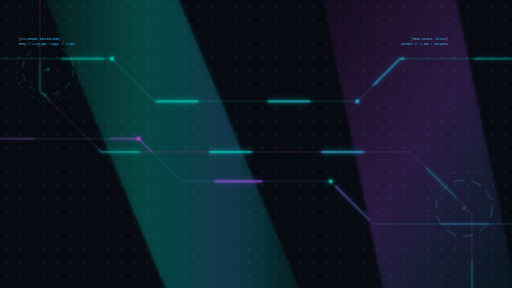
t = 0.00 s
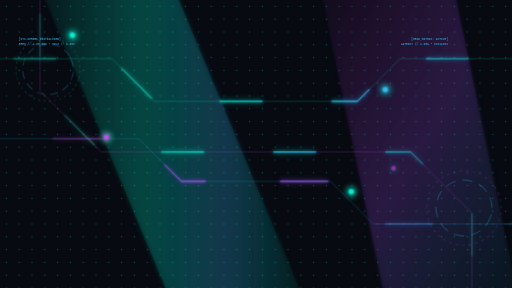
t = 1.20 s
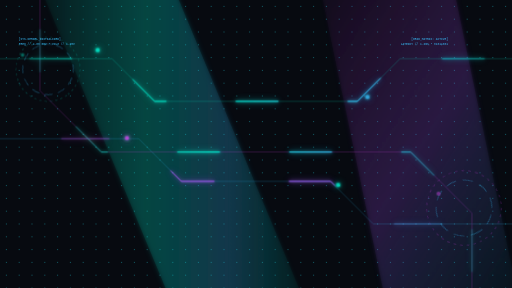
t = 3.60 s
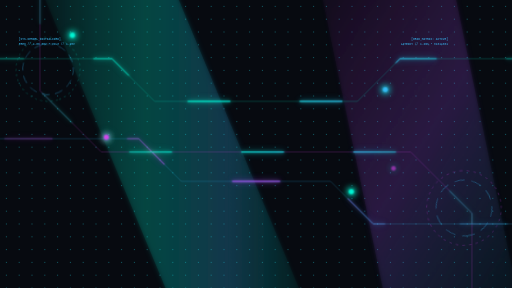
t = 4.80 s
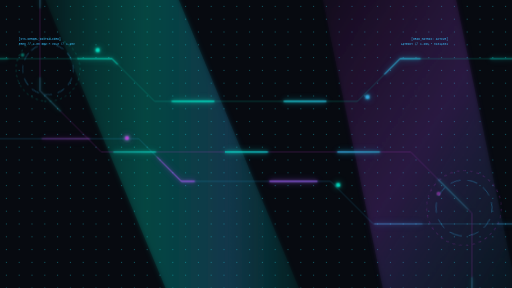
t = 6.60 s
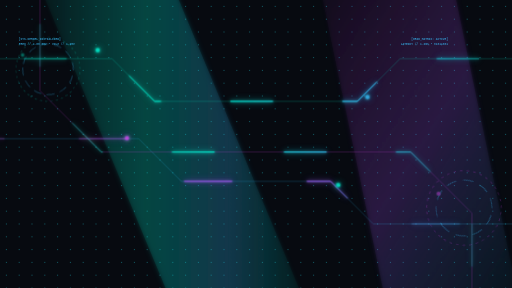
t = 8.40 s

The animated SVG that drew these frames (rendered in a browser with its animation timeline set to each time). Animation: 6 CSS @keyframes rules; frames cover the first 8.40 s, repeats indefinitely.

<svg xmlns="http://www.w3.org/2000/svg" viewBox="0 0 1920 1080" width="100%" height="100%">
  <defs>
    <!-- Intense Neon Filters -->
    <filter id="neonGlow" x="-30%" y="-30%" width="160%" height="160%">
      <feGaussianBlur stdDeviation="6" result="blur1" />
      <feGaussianBlur stdDeviation="12" result="blur2" />
      <feMerge>
        <feMergeNode in="blur2" />
        <feMergeNode in="blur1" />
        <feMergeNode in="SourceGraphic" />
      </feMerge>
    </filter>

    <!-- Gradients -->
    <linearGradient id="cyanTrace" x1="0%" y1="0%" x2="100%" y2="0%">
      <stop offset="0%" stop-color="#00f5d4" stop-opacity="0.2" />
      <stop offset="40%" stop-color="#00f5d4" stop-opacity="1" />
      <stop offset="70%" stop-color="#38bdf8" stop-opacity="1" />
      <stop offset="100%" stop-color="#00f5d4" stop-opacity="0.2" />
    </linearGradient>

    <linearGradient id="purpleTrace" x1="0%" y1="0%" x2="100%" y2="100%">
      <stop offset="0%" stop-color="#d946ef" stop-opacity="0.2" />
      <stop offset="50%" stop-color="#a855f7" stop-opacity="1" />
      <stop offset="100%" stop-color="#38bdf8" stop-opacity="0.2" />
    </linearGradient>

    <pattern id="dotMatrix" x="0" y="0" width="48" height="48" patternUnits="userSpaceOnUse">
      <circle cx="24" cy="24" r="1.8" fill="#38bdf8" opacity="0.5" />
      <line x1="22" y1="24" x2="26" y2="24" stroke="#00f5d4" stroke-width="0.8" opacity="0.4" />
      <line x1="24" y1="22" x2="24" y2="26" stroke="#00f5d4" stroke-width="0.8" opacity="0.4" />
    </pattern>

    <style>
      @keyframes trace1 {
        0% { stroke-dashoffset: 1400; }
        100% { stroke-dashoffset: 0; }
      }
      @keyframes trace2 {
        0% { stroke-dashoffset: 0; }
        100% { stroke-dashoffset: 1600; }
      }
      @keyframes pulseNode {
        0%, 100% { transform: scale(1); opacity: 0.6; }
        50% { transform: scale(1.3); opacity: 1; filter: drop-shadow(0 0 12px #00f5d4); }
      }
      @keyframes rotClock {
        0% { transform: rotate(0deg); }
        100% { transform: rotate(360deg); }
      }
      @keyframes rotCounter {
        0% { transform: rotate(360deg); }
        100% { transform: rotate(0deg); }
      }
      @keyframes laserScan {
        0% { transform: translateY(-100%); opacity: 0; }
        20% { opacity: 0.8; }
        80% { opacity: 0.8; }
        100% { transform: translateY(1100px); opacity: 0; }
      }

      .trace-flow-1 {
        stroke-dasharray: 160, 260;
        animation: trace1 7s linear infinite;
      }
      .trace-flow-2 {
        stroke-dasharray: 180, 280;
        animation: trace2 9s linear infinite;
      }
      .pulse-chip {
        transform-origin: center;
        animation: pulseNode 3s ease-in-out infinite;
      }
      .hud-clock {
        transform-origin: 0 0;
        animation: rotClock 24s linear infinite;
      }
      .hud-counter {
        transform-origin: 0 0;
        animation: rotCounter 18s linear infinite;
      }
      .scan-line {
        animation: laserScan 8s ease-in-out infinite;
      }
    </style>
  </defs>

  <!-- Deep Obsidian Backdrop -->
  <rect width="100%" height="100%" fill="#070a10" />

  <!-- Dot Matrix Grid -->
  <rect width="100%" height="100%" fill="url(#dotMatrix)" />

  <!-- Ambient Holographic Cyber Beams -->
  <g opacity="0.45" filter="url(#neonGlow)">
    <polygon points="150,-50 650,-50 1150,1150 650,1150" fill="url(#cyanTrace)" opacity="0.25" />
    <polygon points="1200,-50 1700,-50 1950,1150 1450,1150" fill="url(#purpleTrace)" opacity="0.2" />
  </g>

  <!-- Rotating Cyber HUD Circles -->
  <g transform="translate(180, 260)" opacity="0.6">
    <circle class="hud-clock" r="120" fill="none" stroke="#00f5d4" stroke-width="1.5" stroke-dasharray="8, 12" />
    <circle class="hud-counter" r="95" fill="none" stroke="#38bdf8" stroke-width="2" stroke-dasharray="30, 20" />
    <circle class="pulse-chip" r="6" fill="#00f5d4" />
  </g>

  <g transform="translate(1740, 780)" opacity="0.6">
    <circle class="hud-counter" r="140" fill="none" stroke="#d946ef" stroke-width="1.5" stroke-dasharray="10, 15" />
    <circle class="hud-clock" r="105" fill="none" stroke="#38bdf8" stroke-width="2" stroke-dasharray="40, 25" />
    <circle class="pulse-chip" r="7" fill="#d946ef" />
  </g>

  <!-- Static High-Visibility Base Traces -->
  <g fill="none" stroke-width="2" opacity="0.4">
    <path stroke="#00f5d4" d="M -50,220 L 420,220 L 580,380 L 1340,380 L 1500,220 L 2000,220" />
    <path stroke="#38bdf8" d="M -50,520 L 520,520 L 680,680 L 1240,680 L 1400,840 L 2000,840" />
    <path stroke="#d946ef" d="M 150,-50 L 150,340 L 380,570 L 1540,570 L 1770,800 L 1770,1150" />
  </g>

  <!-- Animated High-Energy Flowing Circuit Traces -->
  <g fill="none" stroke-width="3.5" filter="url(#neonGlow)">
    <path class="trace-flow-1" stroke="url(#cyanTrace)" d="M -50,220 L 420,220 L 580,380 L 1340,380 L 1500,220 L 2000,220" />
    <path class="trace-flow-2" stroke="url(#purpleTrace)" d="M -50,520 L 520,520 L 680,680 L 1240,680 L 1400,840 L 2000,840" />
    <path class="trace-flow-1" stroke="url(#cyanTrace)" d="M 150,-50 L 150,340 L 380,570 L 1540,570 L 1770,800 L 1770,1150" />
  </g>

  <!-- Pulsing Nodes -->
  <g filter="url(#neonGlow)">
    <circle class="pulse-chip" cx="420" cy="220" r="7" fill="#00f5d4" />
    <circle class="pulse-chip" cx="1340" cy="380" r="7" fill="#38bdf8" />
    <circle class="pulse-chip" cx="520" cy="520" r="7" fill="#d946ef" />
    <circle class="pulse-chip" cx="1240" cy="680" r="7" fill="#00f5d4" />
  </g>

  <!-- Telemetry text -->
  <g fill="#38bdf8" opacity="0.75" font-size="11" font-family="monospace" font-weight="bold">
    <text x="70" y="150">[SYS.KERNEL_INITIALIZED]</text>
    <text x="70" y="170">FREQ // 4.80 GHz • VOLT // 1.25V</text>
    <text x="1680" y="150" text-anchor="end">[GRID_MATRIX: ACTIVE]</text>
    <text x="1680" y="170" text-anchor="end">LATENCY // 1.2ms • 01011001</text>
  </g>

  <!-- Laser Scanline -->
  <line class="scan-line" x1="0" y1="0" x2="1920" y2="0" stroke="url(#cyanTrace)" stroke-width="2.5" opacity="0.65" filter="url(#neonGlow)" />
</svg>
